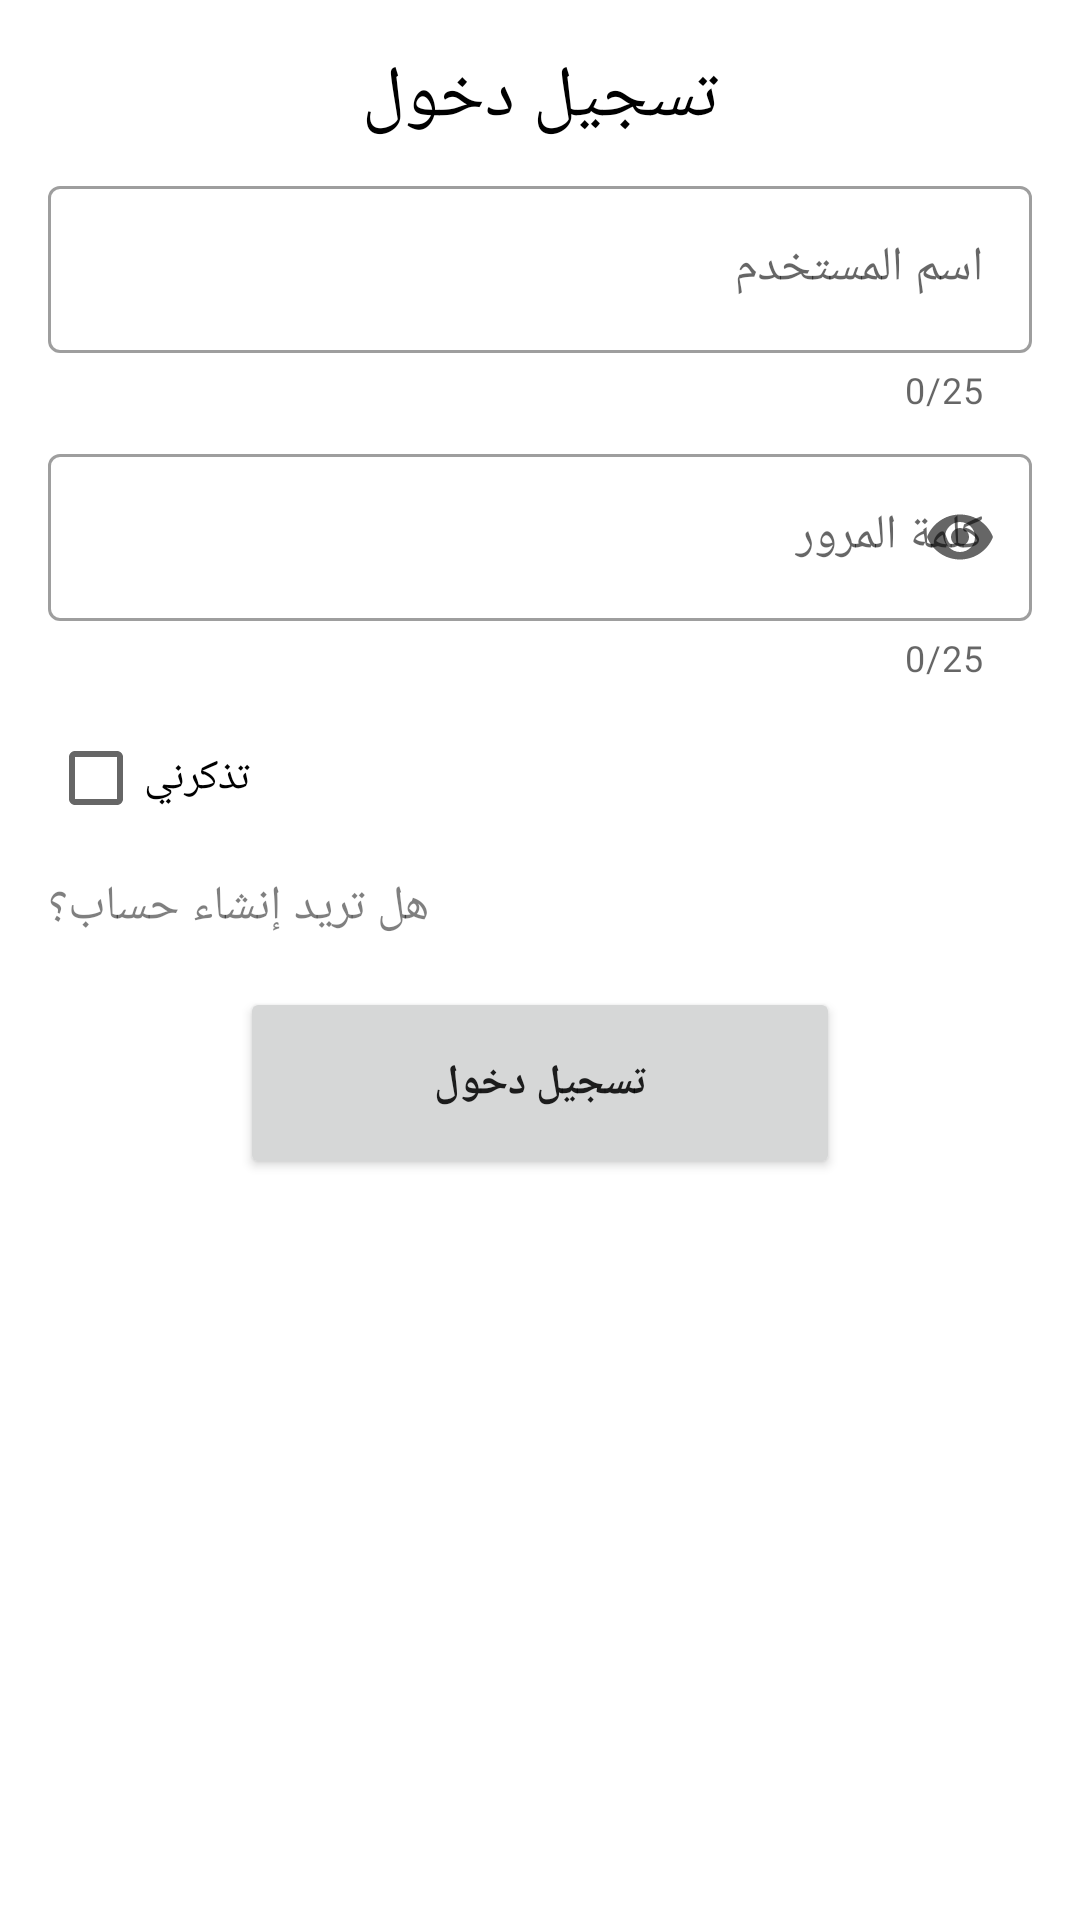

Produce the Android XML layout that renders to this screen, including the resource entries it uses.
<!-- AndroidManifest.xml: application theme Theme.Progectfinish -->
<!-- res/layout/activity_login2.xml -->
<?xml version="1.0" encoding="utf-8"?>
<LinearLayout xmlns:android="http://schemas.android.com/apk/res/android"
    xmlns:app="http://schemas.android.com/apk/res-auto"
    xmlns:tools="http://schemas.android.com/tools"
    android:layout_width="match_parent"
    android:layout_height="match_parent"
    android:gravity="center_horizontal"
    android:orientation="vertical"
    tools:context=".LoginActivity2">

    <TextView
        android:layout_width="wrap_content"
        android:layout_height="wrap_content"
        android:text="تسجيل دخول"
        android:textColor="@color/black"
        android:textSize="24sp"
        android:fontFamily="@font/cairo"
        android:layout_marginTop="16dp" />


    <com.google.android.material.textfield.TextInputLayout
        android:layout_marginStart="16dp"
        android:layout_marginEnd="16dp"
        android:layout_marginTop="8dp"
        style="@style/Widget.MaterialComponents.TextInputLayout.OutlinedBox"
        android:layout_width="match_parent"
        android:layout_height="wrap_content"
        app:counterEnabled="true"
        android:hint="اسم المستخدم"
        app:counterMaxLength="25"
        app:endIconMode="clear_text"
        app:helperTextTextColor="#ED0404"
        >

        <com.google.android.material.textfield.TextInputEditText
            android:id="@+id/te_name"
            android:layout_width="match_parent"
            android:layout_height="match_parent"
            android:inputType="text"
            android:fontFamily="@font/cairo"


            >

        </com.google.android.material.textfield.TextInputEditText>
    </com.google.android.material.textfield.TextInputLayout>




    <com.google.android.material.textfield.TextInputLayout
        android:layout_marginStart="16dp"
        android:layout_marginEnd="16dp"
        android:layout_marginTop="8dp"
        style="@style/Widget.MaterialComponents.TextInputLayout.OutlinedBox"
        android:layout_width="match_parent"
        android:layout_height="wrap_content"
        app:counterEnabled="true"
        android:hint="كلمة المرور"
        app:counterMaxLength="25"
        app:endIconMode="password_toggle"
        app:helperTextTextColor="#ED0404"
        >

        <com.google.android.material.textfield.TextInputEditText
            android:id="@+id/te_password"
            android:layout_width="match_parent"
            android:layout_height="match_parent"
            android:inputType="textPassword"
            android:fontFamily="@font/cairo"


            >

        </com.google.android.material.textfield.TextInputEditText>
    </com.google.android.material.textfield.TextInputLayout>

    <CheckBox
        android:id="@+id/cb_remember"
        android:layout_width="wrap_content"
        android:layout_height="wrap_content"
        android:layout_gravity="start"
        android:layout_marginStart="16dp"
        android:layout_marginEnd="16dp"
        android:layout_marginTop="8dp"
        android:fontFamily="@font/cairo"
        android:text="تذكرني"/>

    <TextView
        android:id="@+id/create_account"
        android:layout_width="wrap_content"
        android:layout_height="wrap_content"
        android:layout_gravity="start"
        android:layout_marginStart="16dp"
        android:layout_marginEnd="16dp"
        android:layout_marginTop="8dp"
        android:textSize="16dp"
        android:fontFamily="@font/cairo"
        android:text="هل تريد إنشاء حساب؟"
        android:textColor="@color/ripple_color" />

    <Button
        android:id="@+id/btn_login"
        android:layout_width="200dp"
        android:layout_height="64dp"
        android:layout_margin="16dp"
        android:text="تسجيل دخول"
        android:fontFamily="@font/cairo"
        android:textStyle="bold"
        />
</LinearLayout>
<!-- resources referenced by this layout -->
<resources>
  <color name="black">#FF000000</color>
  <color name="ripple_color">#80000000</color>
  <style name="Theme.Progectfinish" parent="Theme.MaterialComponents.DayNight.DarkActionBar">
          
          <item name="colorPrimary">@color/purple_500</item>
          <item name="colorPrimaryVariant">@color/purple_700</item>
          <item name="colorOnPrimary">@color/white</item>
          
          <item name="colorSecondary">@color/teal_200</item>
          <item name="colorSecondaryVariant">@color/teal_700</item>
          <item name="colorOnSecondary">@color/black</item>
          
          <item name="android:statusBarColor">?attr/colorPrimaryVariant</item>
          
      </style>
  <color name="purple_500">#FF6200EE</color>
  <color name="purple_700">#5B04F3</color>
  <color name="white">#FFFFFFFF</color>
  <color name="teal_200">#FF03DAC5</color>
  <color name="teal_700">#FF018786</color>
</resources>
